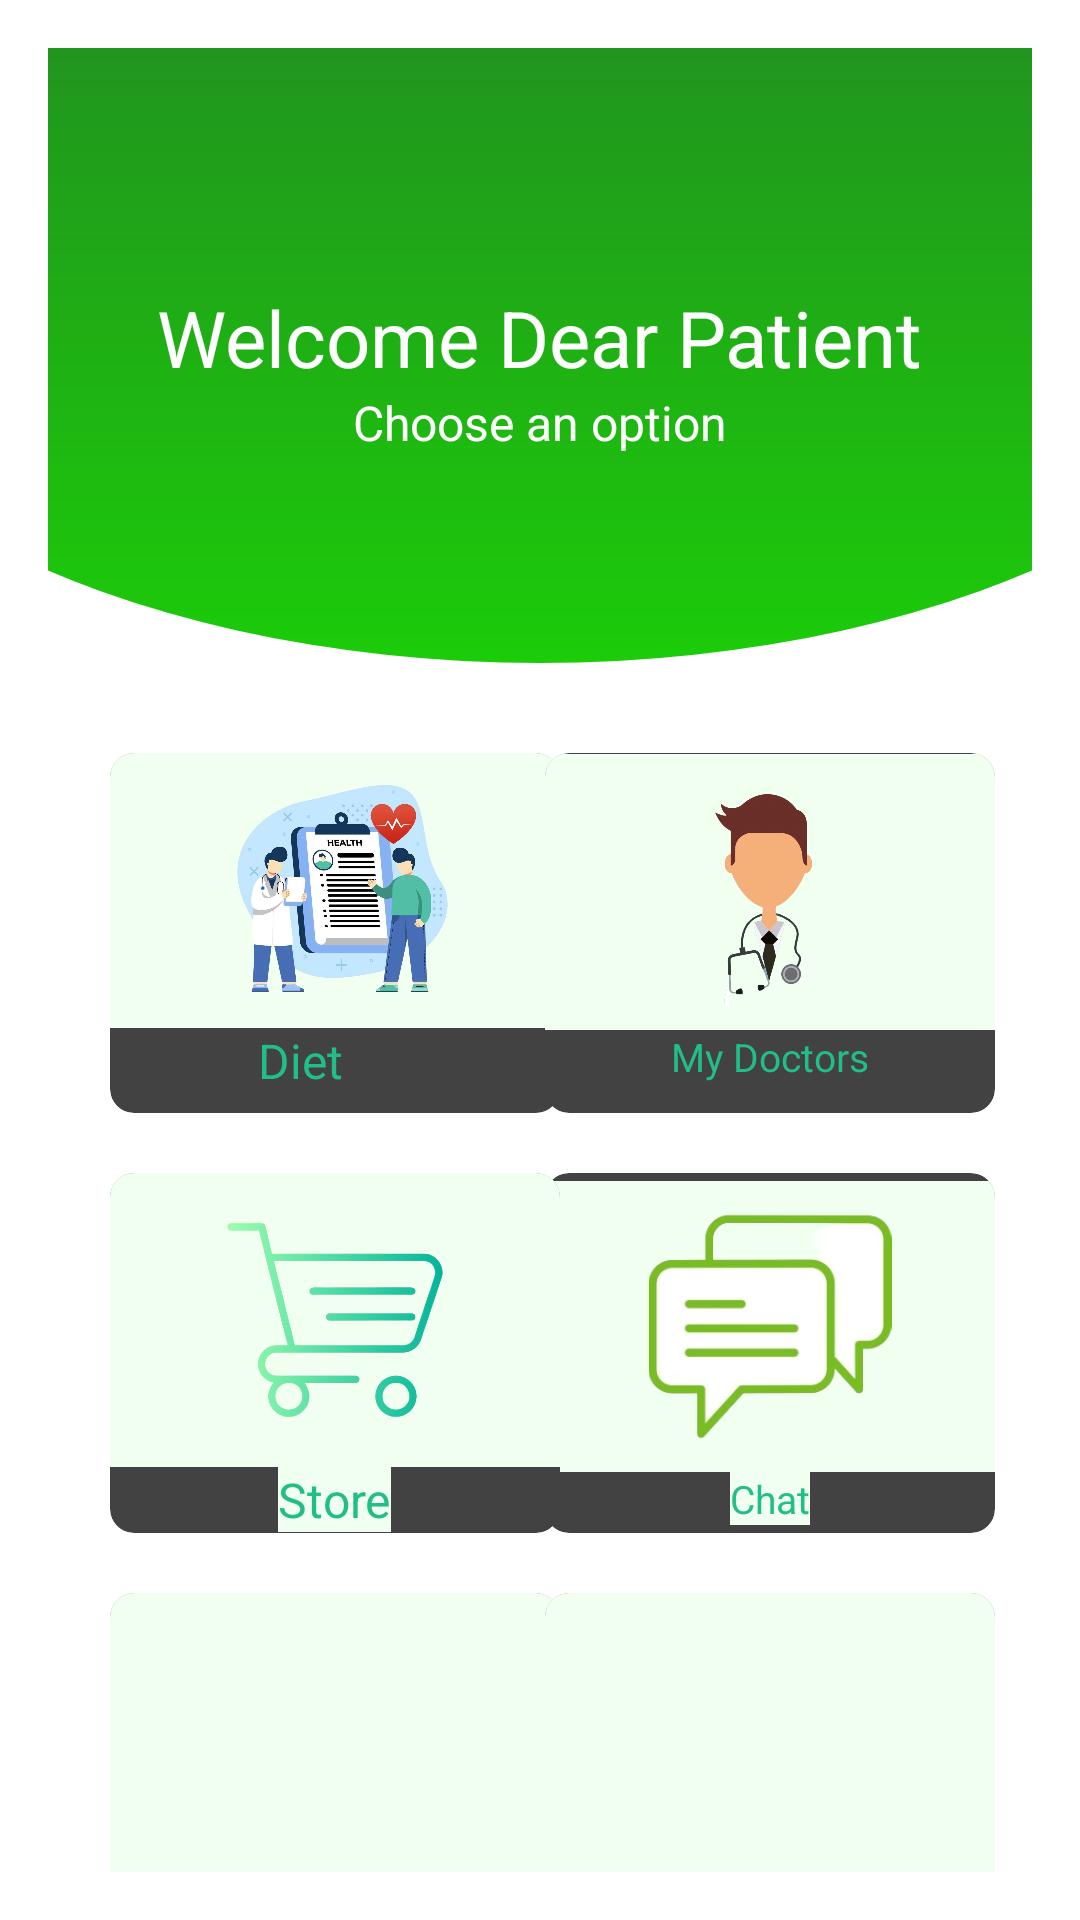

Reconstruct the res/layout file that produces this screen, plus the resources it refers to.
<!-- AndroidManifest.xml: application theme Theme.Project_App -->
<!-- res/layout/home_patient.xml -->
<androidx.constraintlayout.widget.ConstraintLayout xmlns:android="http://schemas.android.com/apk/res/android"
    xmlns:app="http://schemas.android.com/apk/res-auto"
    xmlns:tools="http://schemas.android.com/tools"
    android:layout_width="match_parent"
    android:layout_height="match_parent"
    android:background="#FFFFFF"
    android:padding="16dp"
    tools:context=".HomeActivity">

    <LinearLayout
        android:id="@+id/view"
        android:layout_width="0dp"
        android:layout_height="215dp"
        android:background="@drawable/rectangle_round"
        android:elevation="6dp"
        android:gravity="center"
        android:orientation="vertical"
        app:layout_constraintEnd_toEndOf="parent"
        app:layout_constraintStart_toStartOf="parent"
        app:layout_constraintTop_toTopOf="parent">

        <TextView
            android:layout_width="wrap_content"
            android:layout_height="wrap_content"
            android:text="Welcome Dear Patient"
            android:textColor="#ffffff"
            android:textSize="26sp" />

        <TextView
            android:layout_width="wrap_content"
            android:layout_height="wrap_content"
            android:text="Choose an option"
            android:textColor="#ffffff"
            android:textSize="16sp" />
    </LinearLayout>

    <androidx.cardview.widget.CardView
        android:id="@+id/dietCard"
        android:layout_width="150dp"
        android:layout_height="120dp"
        android:layout_marginTop="20dp"
        app:cardCornerRadius="8dp"
        app:layout_constraintEnd_toEndOf="parent"
        app:layout_constraintHorizontal_bias="0.117"
        app:layout_constraintStart_toStartOf="parent"
        app:layout_constraintTop_toBottomOf="@+id/view">

        <LinearLayout
            android:layout_width="155dp"
            android:layout_height="match_parent"
            android:gravity="center"
            android:orientation="vertical">

            <ImageButton
                android:id="@+id/diet"
                android:layout_width="match_parent"
                android:layout_height="93dp"
                android:background="#F0FFF0"
                android:contentDescription="Diet Icon"
                android:onClick="onDietIconClick"
                android:padding="8dp"
                android:scaleType="fitCenter"
                android:src="@drawable/ccv" />

            <TextView
                android:id="@+id/dietTitle"
                android:layout_width="56dp"
                android:layout_height="30dp"
                android:text="Diet"
                android:textColor="#22BE87"
                android:textSize="16sp" />

        </LinearLayout>

    </androidx.cardview.widget.CardView>


    <androidx.cardview.widget.CardView
        android:id="@+id/myDoctorsCard"
        android:layout_width="150dp"
        android:layout_height="120dp"
        android:layout_marginTop="20dp"
        app:cardCornerRadius="8dp"
        app:layout_constraintEnd_toEndOf="parent"
        app:layout_constraintHorizontal_bias="0.93"
        app:layout_constraintStart_toStartOf="parent"
        app:layout_constraintTop_toBottomOf="@+id/view">

        <LinearLayout
            android:layout_width="match_parent"
            android:layout_height="match_parent"
            android:orientation="vertical"
            android:gravity="center">

            <ImageButton
                android:id="@+id/myDoctors"
                android:layout_width="150dp"
                android:layout_height="92dp"
                android:background="#F0FFF0"
                android:contentDescription="My Doctors Icon"
                android:onClick="onMyDoctorsIconClick"
                android:padding="8dp"
                android:scaleType="fitCenter"
                android:src="@drawable/doctor" />

            <TextView
                android:id="@+id/myDoctorsTitle"
                android:layout_width="wrap_content"
                android:layout_height="27dp"
                android:text="My Doctors"
                android:textColor="#22BE87"
                android:textSize="13sp" />

        </LinearLayout>

    </androidx.cardview.widget.CardView>


    <androidx.cardview.widget.CardView
        android:id="@+id/chatCard"
        android:layout_width="150dp"
        android:layout_height="120dp"
        android:layout_marginTop="20dp"
        app:cardCornerRadius="8dp"
        app:layout_constraintEnd_toEndOf="parent"
        app:layout_constraintHorizontal_bias="0.93"
        app:layout_constraintStart_toStartOf="parent"
        app:layout_constraintTop_toBottomOf="@+id/myDoctorsCard">

        <LinearLayout
            android:layout_width="match_parent"
            android:layout_height="match_parent"
            android:orientation="vertical"
            android:gravity="center">

            <ImageButton
                android:id="@+id/chat"
                android:layout_width="150dp"
                android:layout_height="97dp"
                android:background="#F0FFF0"
                android:contentDescription="Chat Icon"
                android:onClick="onChatIconClick"
                android:padding="8dp"
                android:scaleType="fitCenter"
                android:src="@drawable/chatt2" />

            <TextView
                android:id="@+id/chatTitle"
                android:layout_width="wrap_content"
                android:layout_height="wrap_content"
                android:text="Chat"
                android:textColor="#22BE87"
                android:textSize="13sp"
                android:background="#F0FFF0"/>

        </LinearLayout>

    </androidx.cardview.widget.CardView>


    <androidx.cardview.widget.CardView
        android:id="@+id/profileCard"
        android:layout_width="150dp"
        android:layout_height="120dp"
        android:layout_marginTop="20dp"
        app:cardCornerRadius="8dp"
        app:layout_constraintEnd_toEndOf="parent"
        app:layout_constraintHorizontal_bias="0.117"
        app:layout_constraintStart_toStartOf="parent"
        app:layout_constraintTop_toBottomOf="@+id/dietCard">

        <LinearLayout
            android:layout_width="match_parent"
            android:layout_height="match_parent"
            android:orientation="vertical"
            android:gravity="center">

            <ImageButton
                android:id="@+id/profileIcon"
                android:layout_width="150dp"
                android:layout_height="98dp"
                android:background="#F0FFF0"
                android:contentDescription="Profile Icon"
                android:onClick="onProfileIconClick"
                android:padding="8dp"
                android:scaleType="fitCenter"
                android:src="@drawable/msh" />

            <TextView
                android:id="@+id/profileTitle"
                android:layout_width="wrap_content"
                android:layout_height="wrap_content"
                android:text="Store"
                android:textColor="#22BE87"
                android:textSize="16sp"
                android:background="#F0FFF0"/>

        </LinearLayout>

    </androidx.cardview.widget.CardView>

    
    <androidx.cardview.widget.CardView
        android:id="@+id/option1Card"
        android:layout_width="150dp"
        android:layout_height="120dp"
        android:layout_marginTop="20dp"
        app:cardCornerRadius="8dp"
        app:layout_constraintEnd_toEndOf="parent"
        app:layout_constraintHorizontal_bias="0.117"
        app:layout_constraintStart_toStartOf="parent"
        app:layout_constraintTop_toBottomOf="@+id/profileCard">

        <LinearLayout
            android:layout_width="match_parent"
            android:layout_height="match_parent"
            android:orientation="vertical"
            android:gravity="center">

            <ImageButton
                android:id="@+id/option1Icon"
                android:layout_width="150dp"
                android:layout_height="98dp"
                android:background="#F0FFF0"
                android:contentDescription="Option 1 Icon"
                android:onClick="onOption1IconClick"
                android:padding="8dp"
                android:scaleType="fitCenter"
                android:src="@drawable/calendar" />

            <TextView
                android:id="@+id/option1Title"
                android:layout_width="wrap_content"
                android:layout_height="wrap_content"
                android:text="Calender"
                android:textColor="#22BE87"
                android:textSize="16sp"
                android:background="#F0FFF0"/>

        </LinearLayout>

    </androidx.cardview.widget.CardView>

    
    <androidx.cardview.widget.CardView
        android:id="@+id/option2Card"
        android:layout_width="150dp"
        android:layout_height="120dp"
        android:layout_marginTop="20dp"
        app:cardCornerRadius="8dp"
        app:layout_constraintEnd_toEndOf="parent"
        app:layout_constraintHorizontal_bias="0.93"
        app:layout_constraintStart_toStartOf="parent"
        app:layout_constraintTop_toBottomOf="@+id/chatCard">

        <LinearLayout
            android:layout_width="match_parent"
            android:layout_height="match_parent"
            android:orientation="vertical"
            android:gravity="center">

            <ImageButton
                android:id="@+id/option2Icon"
                android:layout_width="150dp"
                android:layout_height="98dp"
                android:background="#F0FFF0"
                android:contentDescription="Option 2 Icon"
                android:onClick="onOption2IconClick"
                android:padding="8dp"
                android:scaleType="fitCenter"
                android:src="@drawable/cons" />

            <TextView
                android:id="@+id/option2Title"
                android:layout_width="wrap_content"
                android:layout_height="wrap_content"
                android:text="Rules"
                android:textColor="#22BE87"
                android:textSize="16sp"
                android:background="#F0FFF0"/>

        </LinearLayout>

    </androidx.cardview.widget.CardView>

    <androidx.appcompat.widget.AppCompatButton
        android:id="@+id/signOutBtn"
        android:layout_width="211dp"
        android:layout_height="45dp"
        android:background="@drawable/button_green"
        android:text="SignOut"
        android:textColor="#EDEDED"
        android:textSize="16sp"
        app:layout_constraintBottom_toBottomOf="parent"
        app:layout_constraintEnd_toEndOf="parent"
        app:layout_constraintStart_toStartOf="parent"
        app:layout_constraintTop_toBottomOf="@+id/option1Card"
        app:layout_constraintVertical_bias="1.0" />

</androidx.constraintlayout.widget.ConstraintLayout>
<!-- resources referenced by this layout -->
<resources>
  <!-- drawable button_green (drawable) -->
  <?xml version="1.0" encoding="utf-8"?>
  <shape xmlns:android="http://schemas.android.com/apk/res/android"
      android:shape="rectangle" android:padding="10dp">
      <solid android:color="#34c759"/>
      <corners android:radius="5dp"/>
  </shape>
  <!-- drawable ccv: png bitmap (drawable, 557477 bytes) -->
  <!-- drawable chatt2: png bitmap (drawable, 34283 bytes) -->
  <!-- drawable doctor: png bitmap (drawable, 108486 bytes) -->
  <!-- drawable msh: png bitmap (drawable, 83969 bytes) -->
  <!-- drawable rectangle_round (drawable) -->
  <?xml version="1.0" encoding="utf-8"?>
  <layer-list xmlns:tools="http://schemas.android.com/tools"
      xmlns:android="http://schemas.android.com/apk/res/android"
      tools:ignore="MissingDefaultResource">
      <item>
          <shape android:shape="rectangle" />
      </item>
      <item
          android:bottom="10dp"
          android:left="-100dp"
          android:right="-100dp"
          android:top="-80dp">
          <shape android:shape="oval">
              <gradient
                  android:angle="90"
                  android:startColor="#1CCC09"
                  android:endColor="#238027"
                  android:type="linear" />
          </shape>
      </item>
  </layer-list>
</resources>
